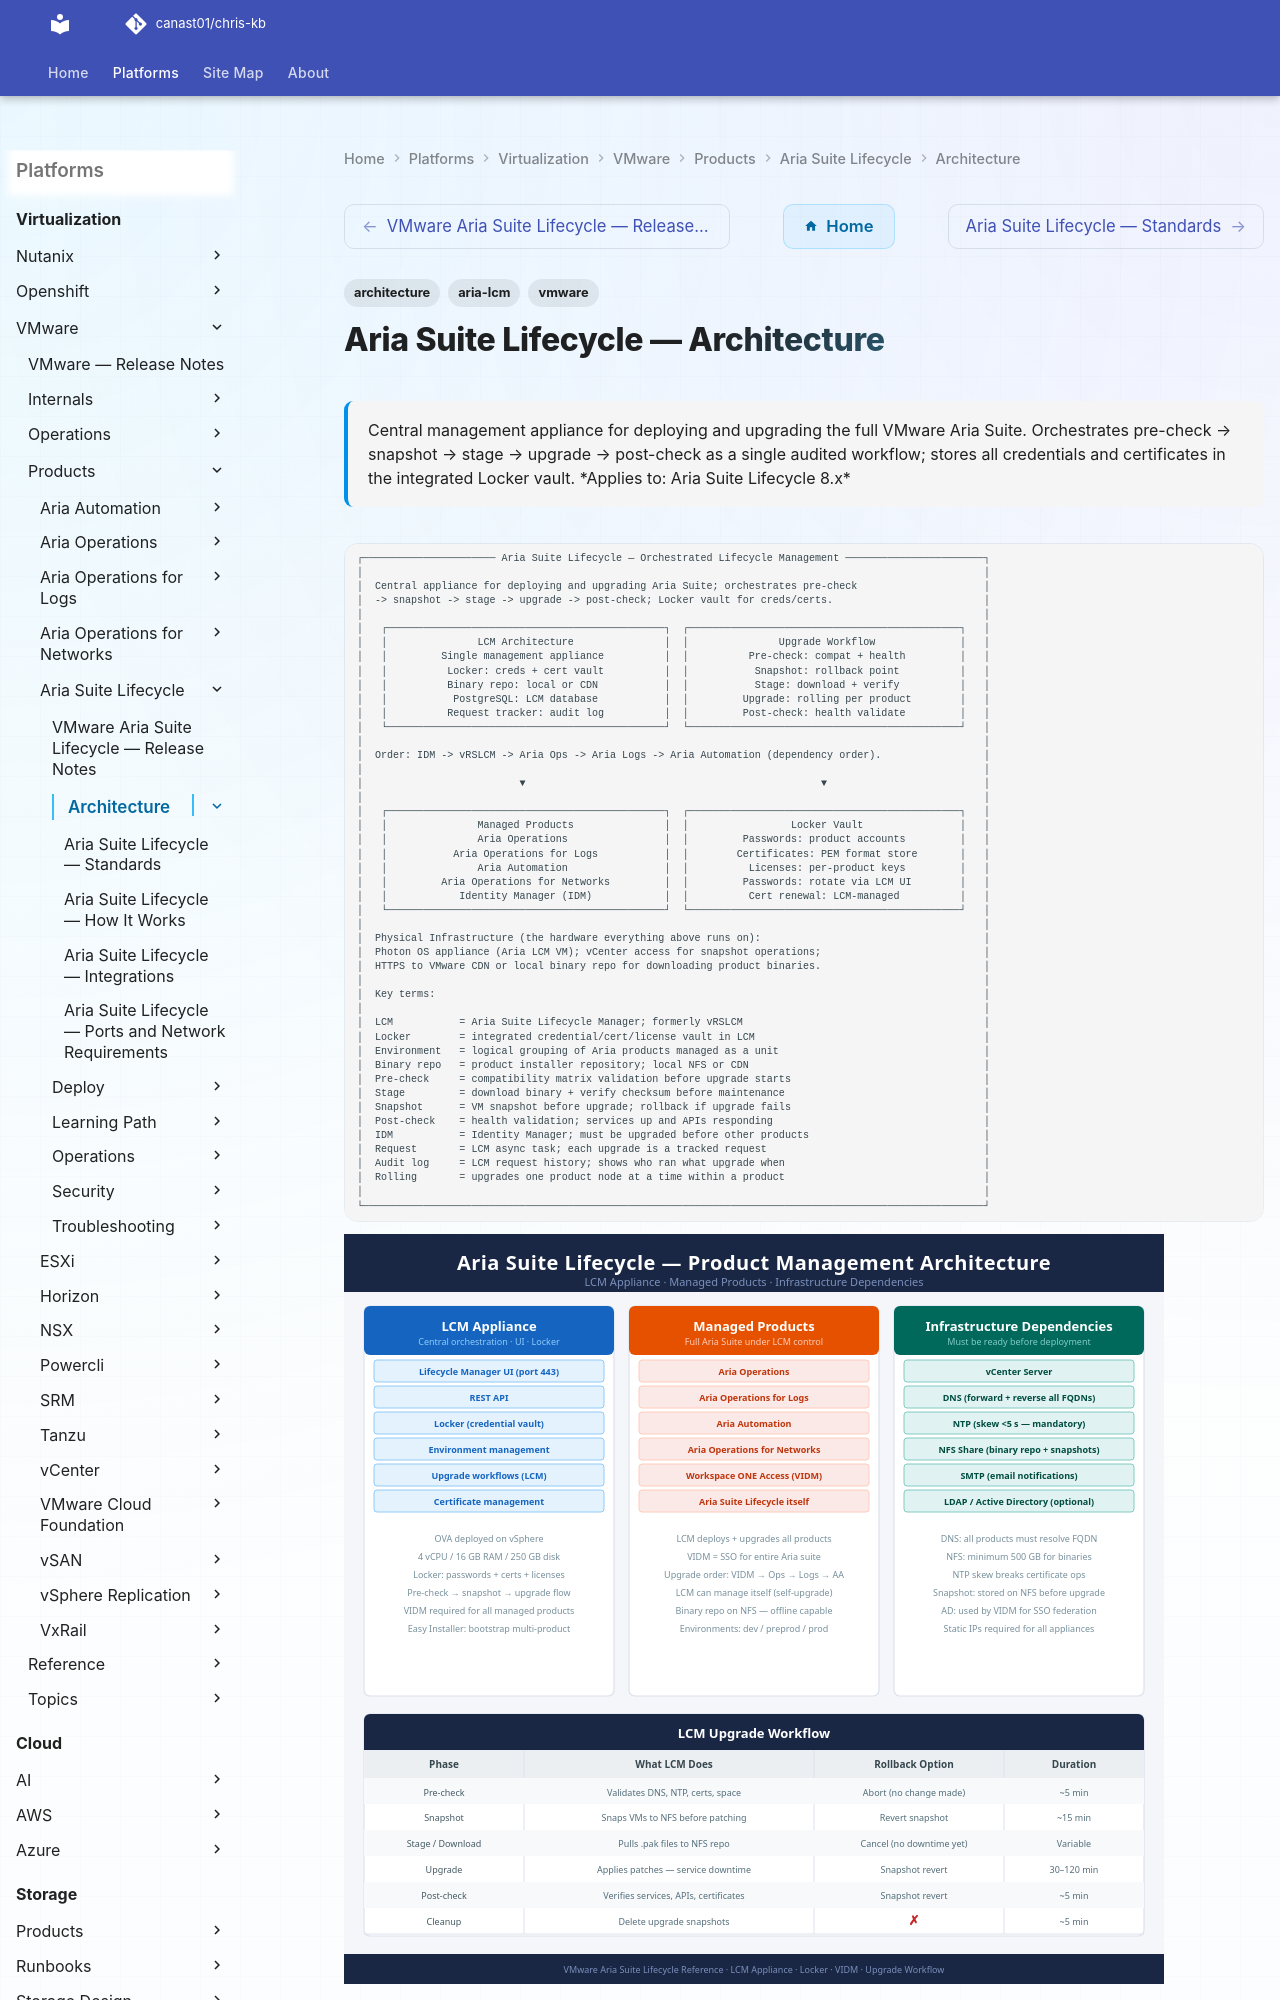

repository: canast01/chris-kb · page: virtualization/vmware/products/aria-suite-lifecycle/architecture/index.html · generator: mkdocs

---
tags:
  - architecture
  - aria-lcm
  - vmware
description: "Central management appliance for deploying and upgrading the full VMware Aria Suite. Orchestrates pre-check → snapshot → stage → upgrade → post-check as a..."
---
